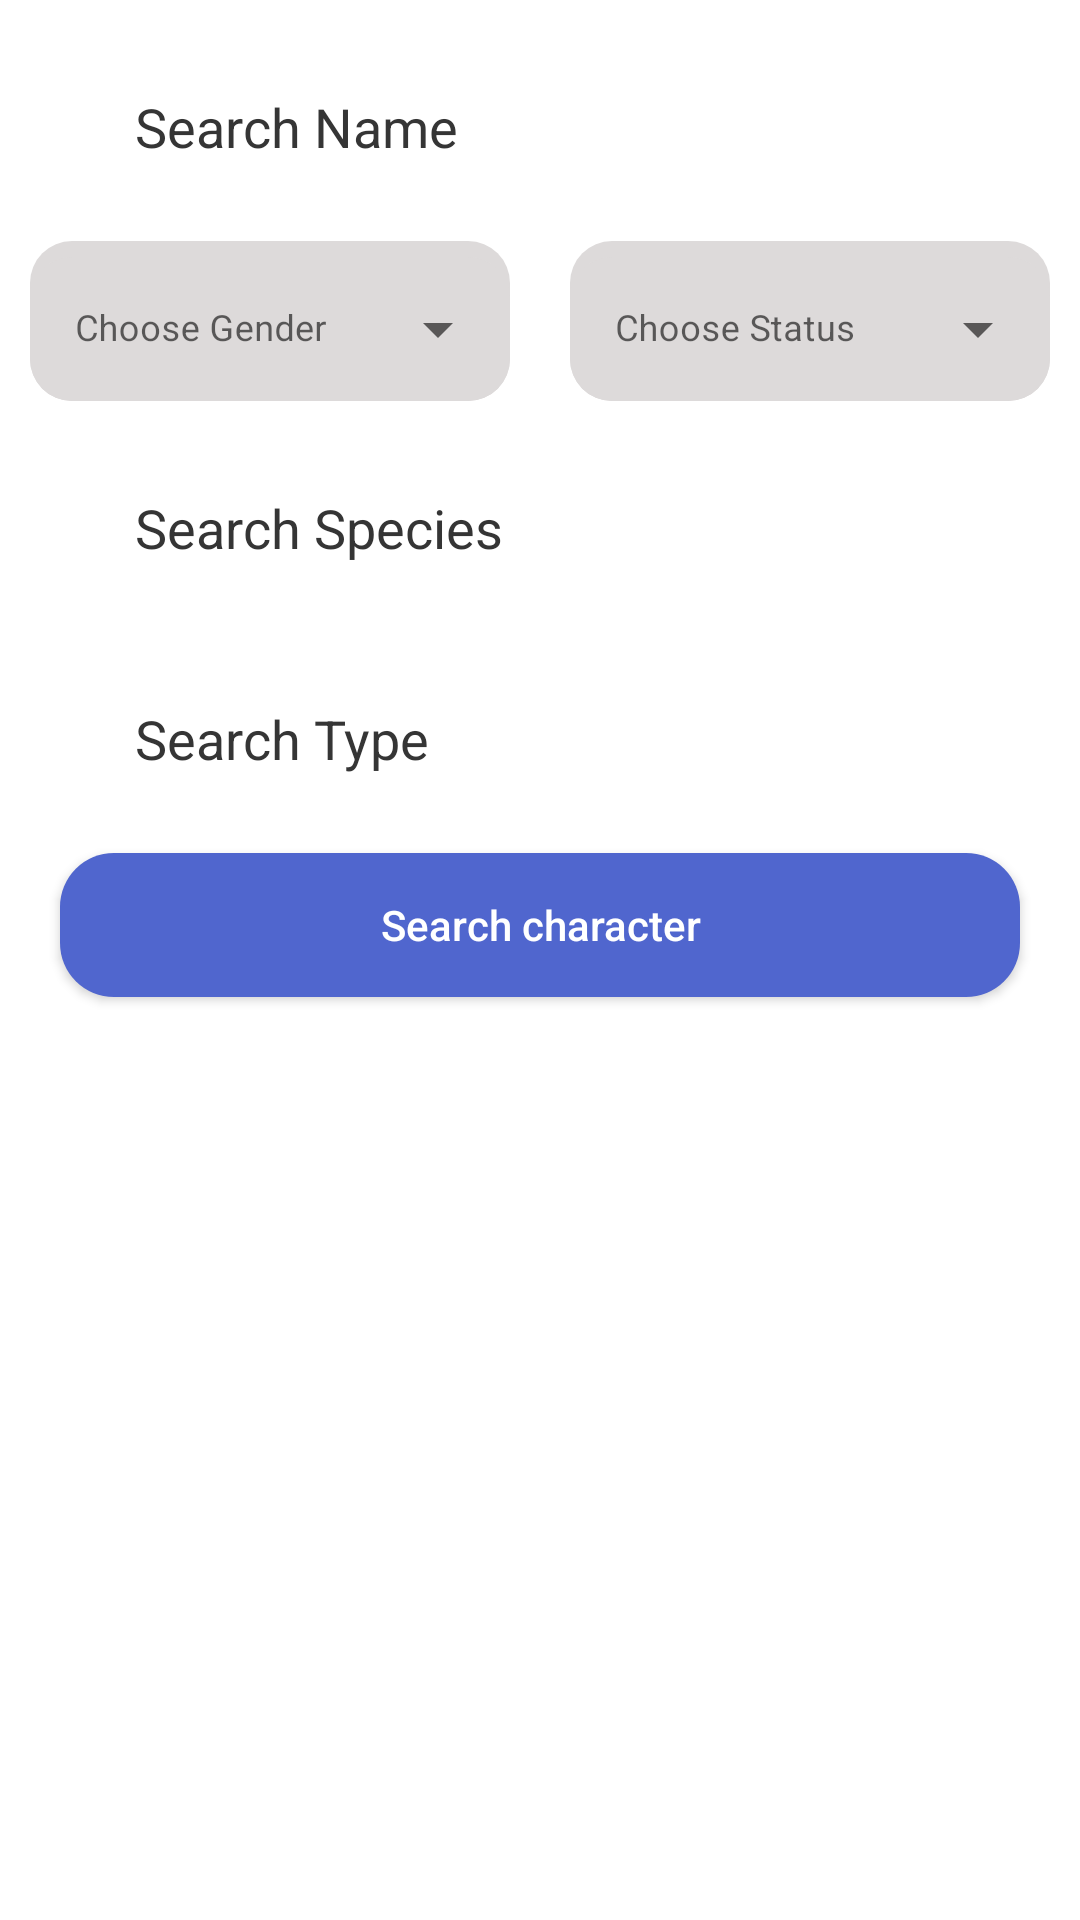

Here is an Android app screen rendered from its layout file. Give the layout XML and the strings, colors and styles it references.
<!-- AndroidManifest.xml: application theme Theme.RickAndMortyApp -->
<!-- res/layout/karakter_bottom_sheet_dialog.xml -->
<?xml version="1.0" encoding="utf-8"?>
<androidx.constraintlayout.widget.ConstraintLayout xmlns:android="http://schemas.android.com/apk/res/android"
    xmlns:app="http://schemas.android.com/apk/res-auto"
    android:layout_width="match_parent"
    android:layout_height="wrap_content"
    android:paddingBottom="20dp">

    <EditText
        android:id="@+id/et_nama_karakter"
        android:layout_width="match_parent"
        android:layout_height="wrap_content"
        android:layout_centerHorizontal="true"
        android:layout_marginHorizontal="20dp"
        android:layout_marginTop="14dp"
        android:autofillHints=""
        android:background="@drawable/search_input_radius"
        android:drawableStart="@drawable/baseline_search_24"
        android:drawablePadding="10dp"
        android:hint="@string/search_name"
        android:inputType="textAutoCorrect"
        android:paddingHorizontal="25dp"
        android:paddingVertical="16dp"
        android:textColorHint="@color/hitam"
        app:iconifiedByDefault="false"
        app:layout_constraintEnd_toEndOf="parent"
        app:layout_constraintStart_toStartOf="parent"
        app:layout_constraintTop_toTopOf="parent" />

    <com.google.android.material.textfield.TextInputLayout
        android:id="@+id/ti_gender"
        style="@style/Widget.MaterialComponents.TextInputLayout.OutlinedBox.ExposedDropdownMenu"
        android:layout_width="160dp"
        android:layout_height="wrap_content"
        android:layout_marginHorizontal="10dp"
        android:layout_marginTop="10dp"
        android:background="@drawable/shape_14_krem"
        android:hint="@string/choose_gender"
        android:textSize="12sp"
        app:hintTextColor="@color/abuabutua"
        app:layout_constraintEnd_toStartOf="@+id/ti_status"
        app:layout_constraintStart_toStartOf="parent"
        app:layout_constraintTop_toBottomOf="@+id/et_nama_karakter">

        <AutoCompleteTextView
            android:id="@+id/ac_gender"
            android:layout_width="match_parent"
            android:layout_height="match_parent"
            android:background="@drawable/shape_14_krem"
            android:drawablePadding="10dp"
            android:inputType="none"
            android:padding="15dp"
            android:textSize="12sp"
            app:hintTextColor="@color/abuabutua">

        </AutoCompleteTextView>
    </com.google.android.material.textfield.TextInputLayout>

    <com.google.android.material.textfield.TextInputLayout
        android:id="@+id/ti_status"
        style="@style/Widget.MaterialComponents.TextInputLayout.OutlinedBox.ExposedDropdownMenu"
        android:layout_width="160dp"
        android:layout_height="wrap_content"
        android:layout_marginHorizontal="10dp"
        android:layout_marginTop="10dp"
        android:background="@drawable/shape_14_krem"
        android:hint="@string/choose_status"
        android:textSize="12sp"
        app:hintTextColor="@color/abuabutua"
        app:layout_constraintEnd_toEndOf="parent"
        app:layout_constraintStart_toEndOf="@id/ti_gender"
        app:layout_constraintTop_toBottomOf="@+id/et_nama_karakter">

        <AutoCompleteTextView
            android:id="@+id/ac_status"
            android:layout_width="match_parent"
            android:layout_height="match_parent"
            android:background="@drawable/shape_14_krem"
            android:drawablePadding="10dp"
            android:inputType="none"
            android:padding="15dp"
            android:textSize="12sp"
            app:hintTextColor="@color/abuabutua">

        </AutoCompleteTextView>
    </com.google.android.material.textfield.TextInputLayout>

    <EditText
        android:id="@+id/et_search_species"
        android:layout_width="match_parent"
        android:layout_height="wrap_content"
        android:layout_centerHorizontal="true"
        android:layout_marginHorizontal="20dp"
        android:layout_marginTop="14dp"
        android:autofillHints=""
        android:background="@drawable/search_input_radius"
        android:drawableStart="@drawable/baseline_search_24"
        android:drawablePadding="10dp"
        android:hint="@string/search_species"
        android:inputType="textAutoCorrect"
        android:paddingHorizontal="25dp"
        android:paddingVertical="16dp"
        android:textColorHint="@color/hitam"
        app:iconifiedByDefault="false"
        app:layout_constraintEnd_toEndOf="parent"
        app:layout_constraintStart_toStartOf="parent"
        app:layout_constraintTop_toBottomOf="@id/ti_gender" />

    <EditText
        android:id="@+id/et_search_type"
        android:layout_width="match_parent"
        android:layout_height="wrap_content"
        android:layout_centerHorizontal="true"
        android:layout_marginHorizontal="20dp"
        android:layout_marginTop="14dp"
        android:autofillHints=""
        android:background="@drawable/search_input_radius"
        android:drawableStart="@drawable/baseline_search_24"
        android:drawablePadding="10dp"
        android:hint="@string/search_type"
        android:inputType="textAutoCorrect"
        android:paddingHorizontal="25dp"
        android:paddingVertical="16dp"
        android:textColorHint="@color/hitam"
        app:iconifiedByDefault="false"
        app:layout_constraintEnd_toEndOf="parent"
        app:layout_constraintStart_toStartOf="parent"
        app:layout_constraintTop_toBottomOf="@id/et_search_species" />


    <androidx.appcompat.widget.AppCompatButton
        android:id="@+id/btn_get_karakter"
        android:layout_width="match_parent"
        android:layout_height="wrap_content"
        android:layout_marginHorizontal="20dp"
        android:layout_marginTop="10dp"
        android:layout_marginBottom="20dp"
        android:background="@drawable/btn_18_blue"
        android:text="@string/cari_karakter"
        android:textAllCaps="false"
        android:textColor="@color/white"
        app:layout_constraintEnd_toEndOf="parent"
        app:layout_constraintStart_toStartOf="parent"
        app:layout_constraintTop_toBottomOf="@id/et_search_type" />

</androidx.constraintlayout.widget.ConstraintLayout>
<!-- resources referenced by this layout -->
<resources>
  <color name="abuabutua">#D9D9D9</color>
  <color name="hitam">#353535</color>
  <color name="white">#FFFFFFFF</color>
  <!-- drawable btn_18_blue (drawable) -->
  <?xml version="1.0" encoding="utf-8"?>
  <shape
      xmlns:android="http://schemas.android.com/apk/res/android">
      <solid
          android:color="@color/biru">
      </solid>
      <corners
          android:bottomRightRadius="18dp"
          android:bottomLeftRadius="18dp"
          android:topLeftRadius="18dp"
          android:topRightRadius="18dp">
      </corners>
  </shape>
  <!-- drawable shape_14_krem (drawable) -->
  <?xml version="1.0" encoding="utf-8"?>
  <shape
      xmlns:android="http://schemas.android.com/apk/res/android">
  
      <solid
          android:color="#DDDADA"
          />
      <corners
          android:bottomRightRadius="14dp"
          android:bottomLeftRadius="14dp"
          android:topLeftRadius="14dp"
          android:topRightRadius="14dp">
      </corners>
  </shape>
  <string name="cari_karakter">Search character</string>
  <string name="choose_gender">Choose Gender</string>
  <string name="choose_status">Choose Status</string>
  <string name="search_name">Search Name</string>
  <string name="search_species">Search Species</string>
  <string name="search_type">Search Type</string>
  <style name="Theme.RickAndMortyApp" parent="Theme.MaterialComponents.DayNight.NoActionBar">
          
          <item name="colorPrimary">@color/purple_500</item>
          <item name="colorPrimaryVariant">@color/purple_700</item>
          <item name="colorOnPrimary">@color/white</item>
          
          <item name="colorSecondary">@color/teal_200</item>
          <item name="colorSecondaryVariant">@color/teal_700</item>
          <item name="colorOnSecondary">@color/black</item>
          
          <item name="android:statusBarColor">?attr/colorPrimaryVariant</item>
          
      </style>
  <color name="biru">#5066CE</color>
  <color name="purple_500">#FF6200EE</color>
  <color name="purple_700">#FF3700B3</color>
  <color name="teal_200">#FF03DAC5</color>
  <color name="teal_700">#FF018786</color>
  <color name="black">#FF000000</color>
</resources>
